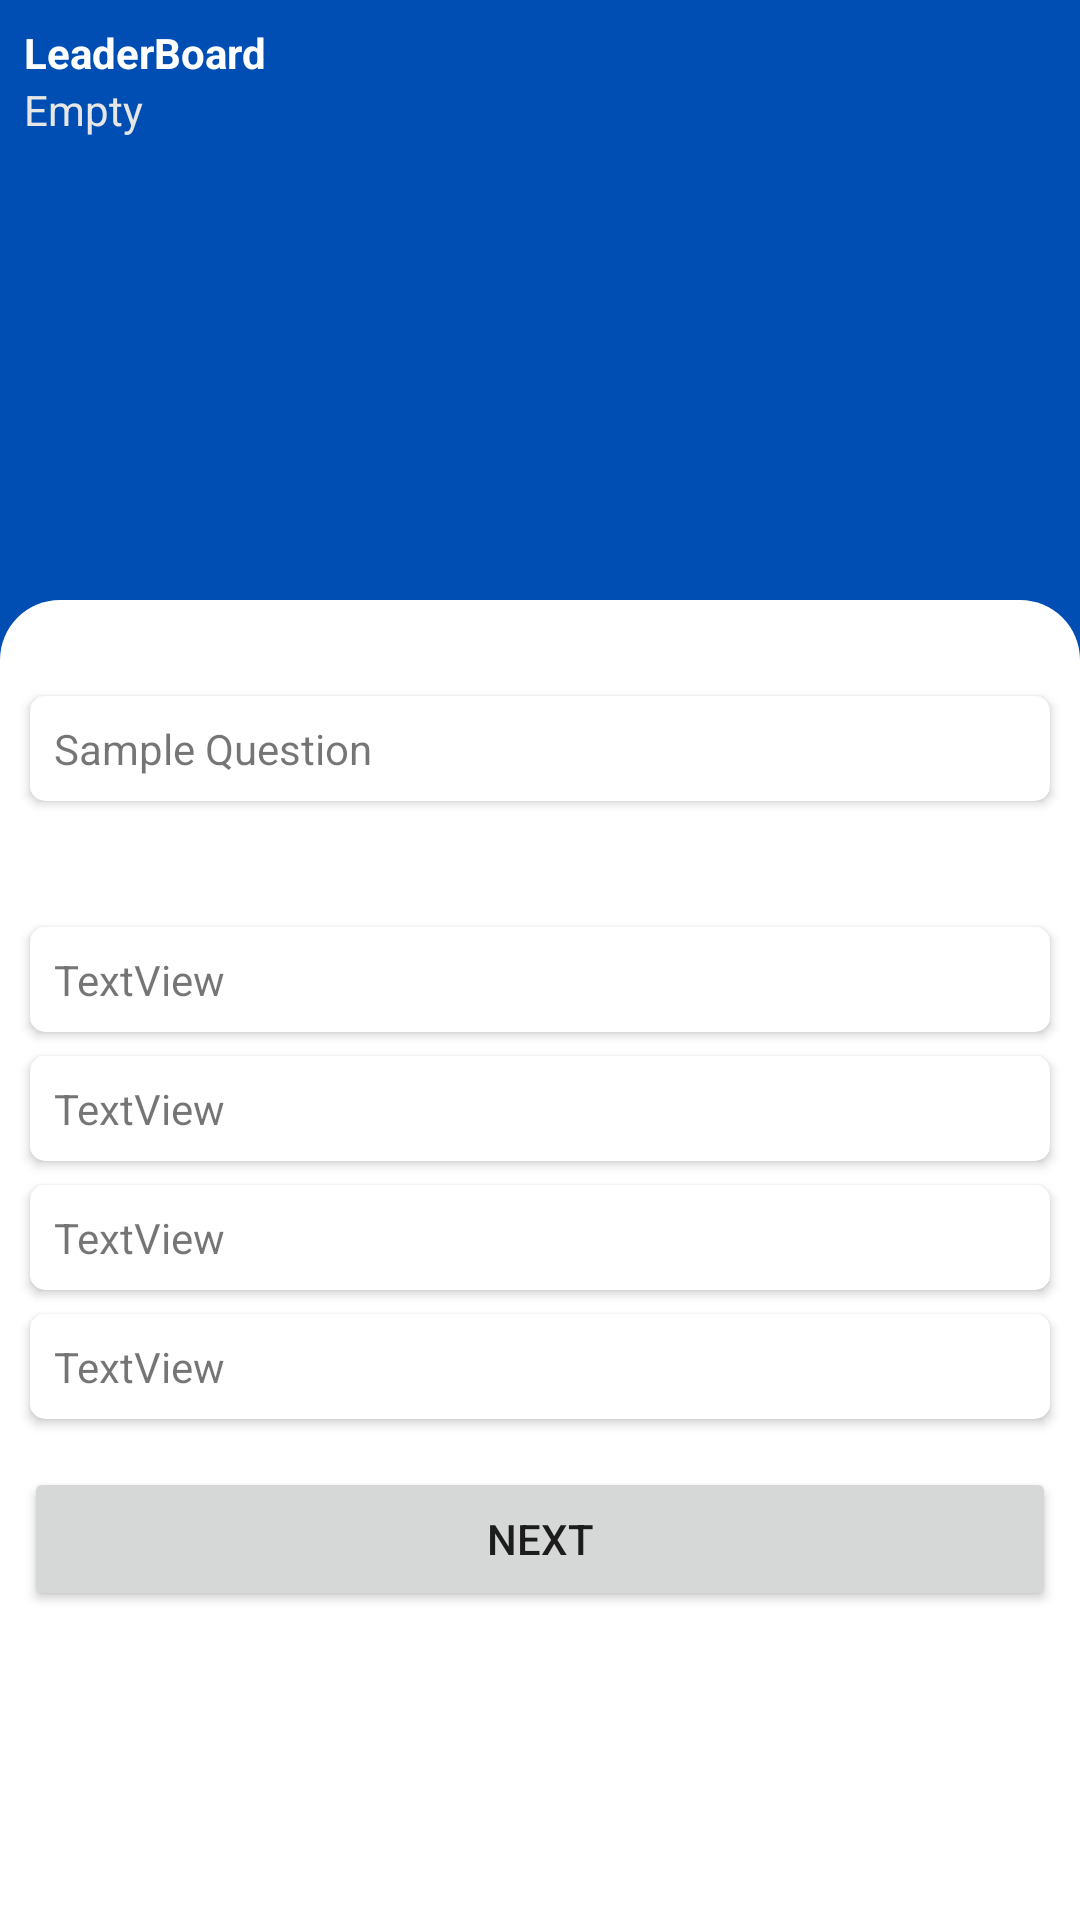

Produce the Android XML layout that renders to this screen, including the resource entries it uses.
<!-- AndroidManifest.xml: application theme AppTheme -->
<!-- res/layout/activity_play_quiz.xml -->
<?xml version="1.0" encoding="utf-8"?>
<androidx.constraintlayout.motion.widget.MotionLayout xmlns:android="http://schemas.android.com/apk/res/android"
    xmlns:app="http://schemas.android.com/apk/res-auto"
    xmlns:tools="http://schemas.android.com/tools"
    android:layout_width="match_parent"
    android:layout_height="match_parent"
    android:background="@color/navigationbar_color"
    app:layoutDescription="@xml/activity_play_quiz_scene"
    tools:context=".PlayQuiz">

    <ScrollView
        android:id="@+id/scrollView3"
        android:layout_width="match_parent"
        android:layout_height="0dp"
        android:background="@drawable/quiz_scrollview_background"
        app:layout_constraintBottom_toBottomOf="parent"
        app:layout_constraintEnd_toEndOf="parent"
        app:layout_constraintStart_toStartOf="parent"
        app:layout_constraintTop_toBottomOf="@+id/linearLayout3">

        <LinearLayout
            android:layout_width="match_parent"
            android:layout_height="wrap_content"
            android:background="@android:color/transparent"
            android:orientation="vertical">


            <androidx.cardview.widget.CardView
                android:layout_width="match_parent"
                android:layout_height="wrap_content"
                android:layout_marginLeft="10dp"
                android:layout_marginTop="32dp"
                android:layout_marginRight="10dp"
                android:layout_marginBottom="10dp"
                android:elevation="8dp"
                app:cardCornerRadius="5dp">

                <LinearLayout
                    android:layout_width="match_parent"
                    android:layout_height="match_parent"
                    android:orientation="vertical"
                    android:padding="8dp">

                    <TextView

                        android:id="@+id/question"
                        android:layout_width="match_parent"
                        android:layout_height="wrap_content"
                        android:text="Sample Question" />
                </LinearLayout>

            </androidx.cardview.widget.CardView>

            <androidx.cardview.widget.CardView
                android:id="@+id/one"
                android:layout_width="match_parent"
                android:layout_height="wrap_content"
                android:layout_marginStart="10dp"
                android:layout_marginTop="32dp"
                android:layout_marginEnd="10dp"
                android:layout_marginBottom="8dp"
                android:elevation="8dp"
                app:cardCornerRadius="5dp">

                <LinearLayout
                    android:layout_width="match_parent"
                    android:layout_height="match_parent"
                    android:orientation="vertical"
                    android:padding="8dp">

                    <TextView

                        android:id="@+id/option_1"
                        android:layout_width="match_parent"
                        android:layout_height="wrap_content"
                        android:text="TextView" />
                </LinearLayout>

            </androidx.cardview.widget.CardView>

            <androidx.cardview.widget.CardView
                android:id="@+id/two"
                android:layout_width="match_parent"

                android:layout_height="wrap_content"
                android:layout_marginStart="10dp"
                android:layout_marginEnd="10dp"
                android:layout_marginBottom="8dp"
                android:elevation="8dp"
                app:cardCornerRadius="5dp">

                <LinearLayout
                    android:layout_width="match_parent"
                    android:layout_height="match_parent"
                    android:orientation="vertical"
                    android:padding="8dp">

                    <TextView

                        android:id="@+id/option_2"
                        android:layout_width="match_parent"
                        android:layout_height="wrap_content"
                        android:text="TextView" />
                </LinearLayout>

            </androidx.cardview.widget.CardView>

            <androidx.cardview.widget.CardView
                android:id="@+id/three"
                android:layout_width="match_parent"

                android:layout_height="wrap_content"
                android:layout_marginStart="10dp"
                android:layout_marginEnd="10dp"
                android:layout_marginBottom="8dp"
                android:elevation="8dp"
                app:cardCornerRadius="5dp">

                <LinearLayout
                    android:layout_width="match_parent"
                    android:layout_height="match_parent"
                    android:orientation="vertical"
                    android:padding="8dp">

                    <TextView

                        android:id="@+id/option_3"
                        android:layout_width="match_parent"
                        android:layout_height="wrap_content"
                        android:text="TextView" />
                </LinearLayout>

            </androidx.cardview.widget.CardView>

            <androidx.cardview.widget.CardView
                android:id="@+id/four"
                android:layout_width="match_parent"

                android:layout_height="wrap_content"
                android:layout_marginStart="10dp"
                android:layout_marginEnd="10dp"
                android:layout_marginBottom="8dp"
                android:elevation="8dp"
                app:cardCornerRadius="5dp">

                <LinearLayout
                    android:layout_width="match_parent"
                    android:layout_height="match_parent"
                    android:orientation="vertical"
                    android:padding="8dp">

                    <TextView

                        android:id="@+id/option_4"
                        android:layout_width="match_parent"
                        android:layout_height="wrap_content"
                        android:text="TextView" />
                </LinearLayout>

            </androidx.cardview.widget.CardView>

            <Button
                android:id="@+id/button5"
                android:layout_width="match_parent"
                android:layout_height="wrap_content"
                android:layout_margin="8dp"
                android:text="next" />

        </LinearLayout>
    </ScrollView>

    <LinearLayout
        android:id="@+id/linearLayout3"
        android:layout_width="match_parent"
        android:layout_height="wrap_content"
        android:background="@color/navigationbar_color"
        android:orientation="vertical"
        android:padding="8dp"
        app:layout_constraintEnd_toEndOf="parent"
        app:layout_constraintStart_toStartOf="parent"
        app:layout_constraintTop_toTopOf="parent">

        <androidx.constraintlayout.widget.ConstraintLayout
            android:id="@+id/linearLayout4"
            android:layout_width="match_parent"
            android:layout_height="wrap_content">

            <TextView
                android:id="@+id/textView6"
                android:layout_width="wrap_content"
                android:layout_height="wrap_content"
                android:text="LeaderBoard"
                android:textColor="#FFFFFF"
                android:textSize="14sp"
                android:textStyle="bold"
                app:layout_constraintBottom_toBottomOf="parent"
                app:layout_constraintStart_toStartOf="parent"
                app:layout_constraintTop_toTopOf="parent" />

            <ImageView
                android:id="@+id/imageView2"
                android:layout_width="50dp"
                android:layout_height="wrap_content"
                android:rotation="90"
                app:layout_constraintBottom_toBottomOf="parent"
                app:layout_constraintEnd_toEndOf="parent"
                app:layout_constraintTop_toTopOf="parent"
                app:srcCompat="@drawable/ic_baseline_navigate_next_24" />

        </androidx.constraintlayout.widget.ConstraintLayout>

        <TextView
            android:id="@+id/score"
            android:layout_width="match_parent"
            android:layout_height="wrap_content"
            android:text="Empty"
            android:textColor="#E6E6E6" />

    </LinearLayout>

</androidx.constraintlayout.motion.widget.MotionLayout>
<!-- resources referenced by this layout -->
<resources>
  <color name="navigationbar_color">#004EB4</color>
  <!-- drawable quiz_scrollview_background (drawable) -->
  <?xml version="1.0" encoding="utf-8"?>
  <shape android:shape="rectangle"
      xmlns:android="http://schemas.android.com/apk/res/android">
      <solid android:color="#FFFFFF"></solid>
      <corners android:topRightRadius="20dp"
          android:topLeftRadius="20dp"></corners>
  </shape>
  <style name="AppTheme" parent="Theme.AppCompat.Light.DarkActionBar">
          
  
          <item name="colorPrimary">@color/colorPrimary</item>
          <item name="colorPrimaryDark">@color/colorPrimaryDark</item>
          <item name="colorAccent">@color/colorAccent</item>
  
      </style>
  <color name="colorPrimary">#2196F3</color>
  <color name="colorPrimaryDark">#1976D2</color>
  <color name="colorAccent">#03A9F4</color>
</resources>
